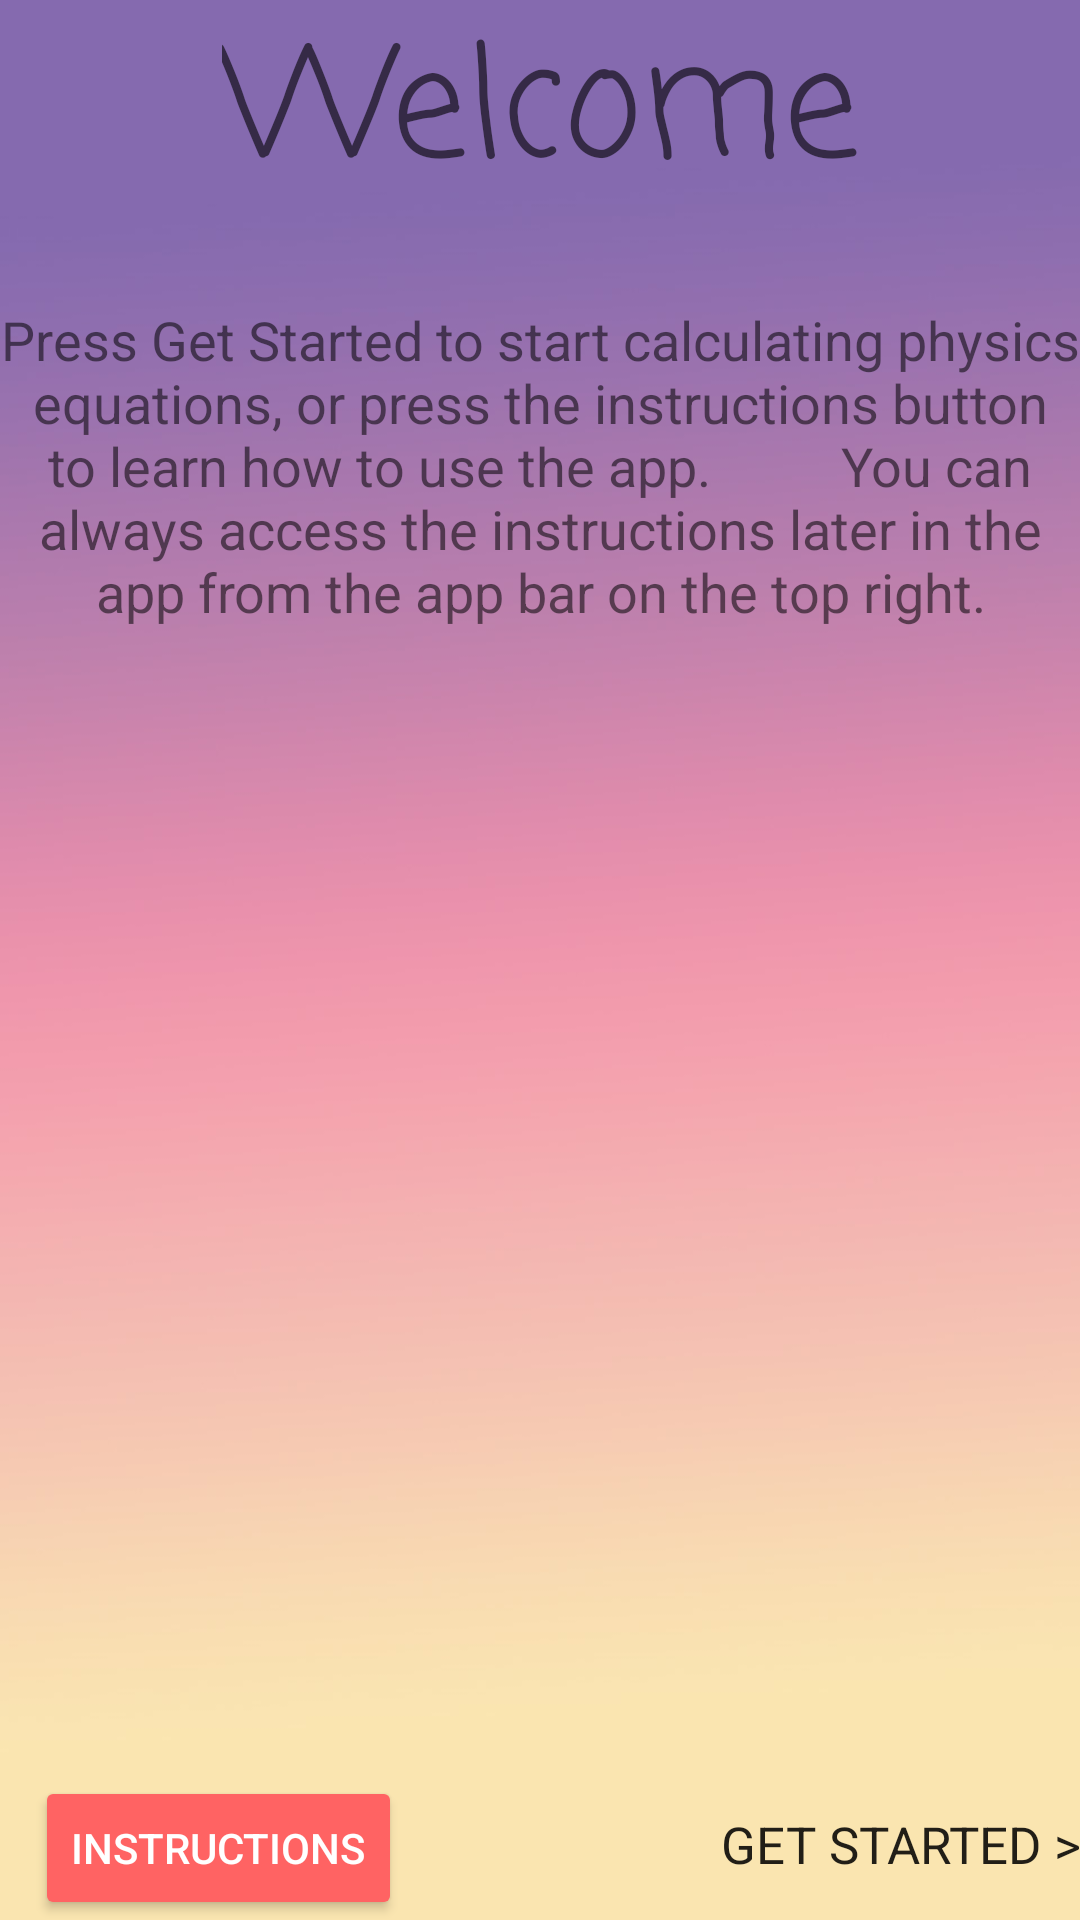

The Android layout XML behind this screen, and the referenced resources:
<!-- AndroidManifest.xml: application theme AppTheme -->
<!-- res/layout/fragment_welcome.xml -->
<RelativeLayout xmlns:android="http://schemas.android.com/apk/res/android"
    xmlns:tools="http://schemas.android.com/tools"
    android:layout_width="match_parent"
    android:layout_height="match_parent"
    android:paddingBottom="@dimen/activity_vertical_margin"
    android:paddingLeft="@dimen/activity_horizontal_margin"
    android:paddingRight="@dimen/activity_horizontal_margin"
    android:paddingTop="@dimen/activity_vertical_margin"
    android:background="@drawable/welcome" >
    

    <TextView
        android:id="@+id/welcome"
        android:layout_width="wrap_content"
        android:layout_height="wrap_content"
        android:layout_centerHorizontal="true"
        android:fontFamily="casual"
        android:text="Welcome"
        android:textAppearance="@style/TextAppearance.AppCompat.Display1"
        android:textSize="50dp" />

    <TextView
        android:id="@+id/getstarted"
        android:layout_width="wrap_content"
        android:layout_height="wrap_content"
        android:text="GET STARTED >"
        android:textSize="17dp"
        android:textAppearance="@style/TextAppearance.AppCompat"
        android:layout_alignBaseline="@+id/instructions"
        android:layout_alignBottom="@+id/instructions"
        android:layout_alignParentEnd="true" />

    <TextView
        android:id="@+id/dothis"
        android:layout_width="wrap_content"
        android:layout_height="wrap_content"
        android:layout_marginTop="25dp"
        android:fontFamily="sans-serif"
        android:singleLine="false"
        android:text="Press Get Started to start calculating physics equations, or press the instructions button to learn how to use the app.

        You can always access the instructions later in the app from the app bar on the top right."
        android:textSize="18dp"
        android:textAlignment="center"
        android:layout_below="@+id/welcome"
        android:layout_centerHorizontal="true" />

    <Button
        android:id="@+id/instructions"
        style="@style/Widget.AppCompat.Button.Colored"
        android:layout_width="wrap_content"
        android:layout_height="wrap_content"
        android:text="Instructions"
        android:layout_alignParentBottom="true"
        android:layout_alignParentStart="true"
        android:layout_marginStart="12dp" />

</RelativeLayout>
<!-- resources referenced by this layout -->
<resources>
  <!-- drawable welcome: jpg bitmap (drawable, 22644 bytes) -->
  <style name="AppTheme" parent="Theme.AppCompat.Light.DarkActionBar">
          
          <item name="colorPrimary">@color/colorPrimary</item>
          <item name="colorPrimaryDark">@color/colorPrimaryDark</item>
          <item name="colorAccent">@color/colorAccent</item>
      </style>
  <color name="colorPrimary">#FF1617</color>
  <color name="colorPrimaryDark">#DC0A0A</color>
  <color name="colorAccent">#ff6363</color>
</resources>
